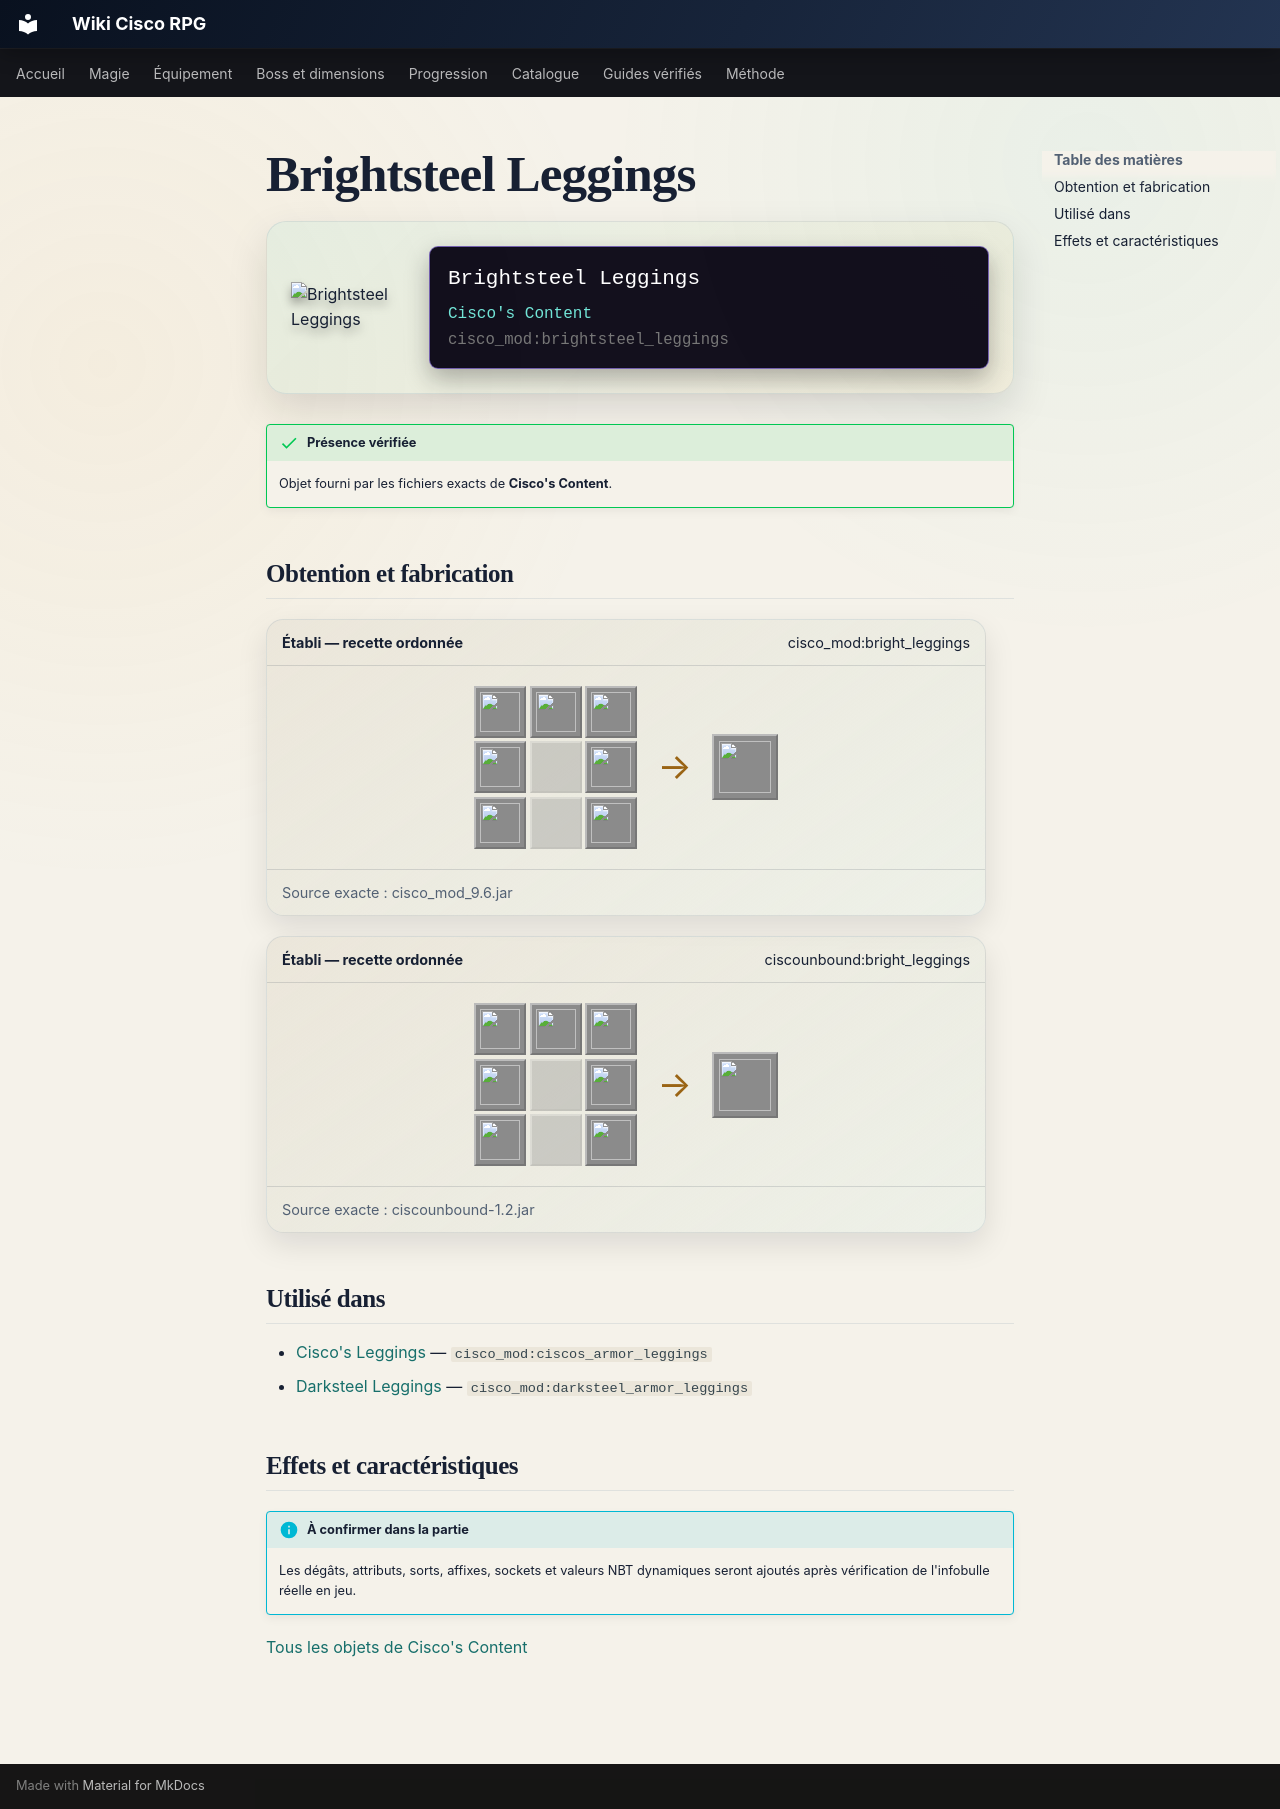

repository: Kloups-Dev/wiki-cisco-rpg · page: catalogue/objets/cisco_mod/brightsteel_leggings/index.html · generator: mkdocs

# Brightsteel Leggings

<div class="mc-item-showcase">
<img class="mc-item-icon" src="../../../../assets/generated/items/cisco_mod/brightsteel_leggings.png" alt="Brightsteel Leggings">
<div class="mc-tooltip-card">
<div class="mc-tooltip-card__name">Brightsteel Leggings</div>
<div class="mc-tooltip-card__mod">Cisco&#x27;s Content</div>
<div class="mc-tooltip-card__id">cisco_mod:brightsteel_leggings</div>
</div>
</div>

!!! success "Présence vérifiée"
    Objet fourni par les fichiers exacts de **Cisco's Content**.

## Obtention et fabrication

<div class="jei-recipe"><div class="jei-recipe__head"><strong>Établi — recette ordonnée</strong><span>cisco_mod:bright_leggings</span></div><div class="jei-recipe__body"><div class="jei-grid"><a class="jei-slot" href="../../../../catalogue/objets/cisco_mod/brightsteel_ingot/" title="Brightsteel Alloy (cisco_mod:brightsteel_ingot)"><img src="../../../../assets/generated/items/cisco_mod/brightsteel_ingot.png" alt="" loading="lazy"></a><a class="jei-slot" href="../../../../catalogue/objets/cisco_mod/brightsteel_ingot/" title="Brightsteel Alloy (cisco_mod:brightsteel_ingot)"><img src="../../../../assets/generated/items/cisco_mod/brightsteel_ingot.png" alt="" loading="lazy"></a><a class="jei-slot" href="../../../../catalogue/objets/cisco_mod/brightsteel_ingot/" title="Brightsteel Alloy (cisco_mod:brightsteel_ingot)"><img src="../../../../assets/generated/items/cisco_mod/brightsteel_ingot.png" alt="" loading="lazy"></a><a class="jei-slot" href="../../../../catalogue/objets/cisco_mod/brightsteel_ingot/" title="Brightsteel Alloy (cisco_mod:brightsteel_ingot)"><img src="../../../../assets/generated/items/cisco_mod/brightsteel_ingot.png" alt="" loading="lazy"></a><span class="jei-slot jei-slot--empty"></span><a class="jei-slot" href="../../../../catalogue/objets/cisco_mod/brightsteel_ingot/" title="Brightsteel Alloy (cisco_mod:brightsteel_ingot)"><img src="../../../../assets/generated/items/cisco_mod/brightsteel_ingot.png" alt="" loading="lazy"></a><a class="jei-slot" href="../../../../catalogue/objets/cisco_mod/brightsteel_ingot/" title="Brightsteel Alloy (cisco_mod:brightsteel_ingot)"><img src="../../../../assets/generated/items/cisco_mod/brightsteel_ingot.png" alt="" loading="lazy"></a><span class="jei-slot jei-slot--empty"></span><a class="jei-slot" href="../../../../catalogue/objets/cisco_mod/brightsteel_ingot/" title="Brightsteel Alloy (cisco_mod:brightsteel_ingot)"><img src="../../../../assets/generated/items/cisco_mod/brightsteel_ingot.png" alt="" loading="lazy"></a></div><span class="jei-arrow">→</span><span class="jei-slot jei-slot--result"><img src="../../../../assets/generated/items/cisco_mod/brightsteel_leggings.png" alt=""></span></div><div class="jei-recipe__source">Source exacte : cisco_mod_9.6.jar</div></div>
<div class="jei-recipe"><div class="jei-recipe__head"><strong>Établi — recette ordonnée</strong><span>ciscounbound:bright_leggings</span></div><div class="jei-recipe__body"><div class="jei-grid"><a class="jei-slot" href="../../../../catalogue/objets/cisco_mod/brightsteel_ingot/" title="Brightsteel Alloy (cisco_mod:brightsteel_ingot)"><img src="../../../../assets/generated/items/cisco_mod/brightsteel_ingot.png" alt="" loading="lazy"></a><a class="jei-slot" href="../../../../catalogue/objets/cisco_mod/brightsteel_ingot/" title="Brightsteel Alloy (cisco_mod:brightsteel_ingot)"><img src="../../../../assets/generated/items/cisco_mod/brightsteel_ingot.png" alt="" loading="lazy"></a><a class="jei-slot" href="../../../../catalogue/objets/cisco_mod/brightsteel_ingot/" title="Brightsteel Alloy (cisco_mod:brightsteel_ingot)"><img src="../../../../assets/generated/items/cisco_mod/brightsteel_ingot.png" alt="" loading="lazy"></a><a class="jei-slot" href="../../../../catalogue/objets/cisco_mod/brightsteel_ingot/" title="Brightsteel Alloy (cisco_mod:brightsteel_ingot)"><img src="../../../../assets/generated/items/cisco_mod/brightsteel_ingot.png" alt="" loading="lazy"></a><span class="jei-slot jei-slot--empty"></span><a class="jei-slot" href="../../../../catalogue/objets/cisco_mod/brightsteel_ingot/" title="Brightsteel Alloy (cisco_mod:brightsteel_ingot)"><img src="../../../../assets/generated/items/cisco_mod/brightsteel_ingot.png" alt="" loading="lazy"></a><a class="jei-slot" href="../../../../catalogue/objets/cisco_mod/brightsteel_ingot/" title="Brightsteel Alloy (cisco_mod:brightsteel_ingot)"><img src="../../../../assets/generated/items/cisco_mod/brightsteel_ingot.png" alt="" loading="lazy"></a><span class="jei-slot jei-slot--empty"></span><a class="jei-slot" href="../../../../catalogue/objets/cisco_mod/brightsteel_ingot/" title="Brightsteel Alloy (cisco_mod:brightsteel_ingot)"><img src="../../../../assets/generated/items/cisco_mod/brightsteel_ingot.png" alt="" loading="lazy"></a></div><span class="jei-arrow">→</span><span class="jei-slot jei-slot--result"><img src="../../../../assets/generated/items/cisco_mod/brightsteel_leggings.png" alt=""></span></div><div class="jei-recipe__source">Source exacte : ciscounbound-1.2.jar</div></div>

## Utilisé dans

- [Cisco's Leggings](../../../catalogue/objets/cisco_mod/ciscos_armor_leggings.md) — <code>cisco_mod:ciscos_armor_leggings</code>
- [Darksteel Leggings](../../../catalogue/objets/cisco_mod/darksteel_armor_leggings.md) — <code>cisco_mod:darksteel_armor_leggings</code>

## Effets et caractéristiques

!!! info "À confirmer dans la partie"
    Les dégâts, attributs, sorts, affixes, sockets et valeurs NBT dynamiques seront ajoutés après vérification de l'infobulle réelle en jeu.

[Tous les objets de Cisco's Content](../../../contenu/cisco-content.md)
